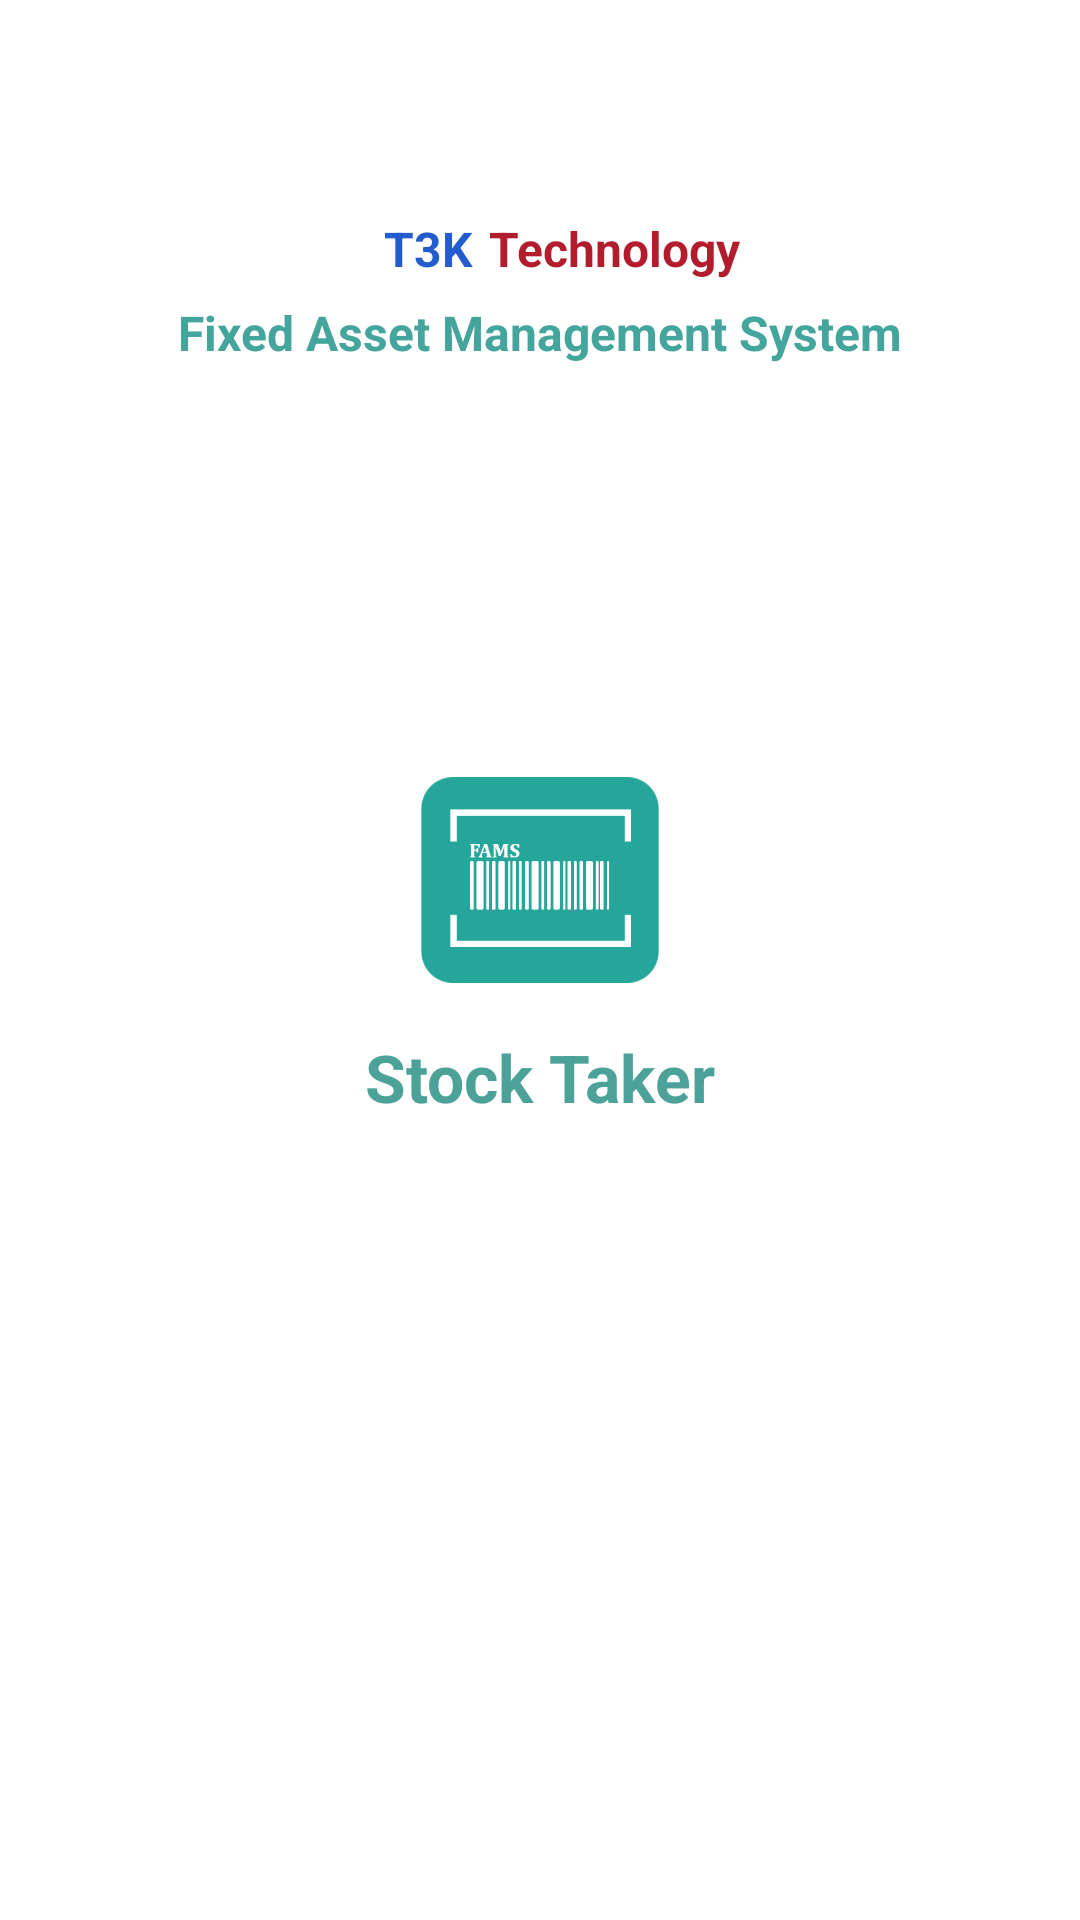

This screen was rendered from an Android layout file. Write that file and the resources it references.
<!-- AndroidManifest.xml: activity theme AppTheme.NoActionBar -->
<!-- res/layout/activity_splash.xml -->
<?xml version="1.0" encoding="utf-8"?>
<android.support.constraint.ConstraintLayout xmlns:android="http://schemas.android.com/apk/res/android"
    xmlns:app="http://schemas.android.com/apk/res-auto"
    xmlns:tools="http://schemas.android.com/tools"
    android:layout_width="match_parent"
    android:layout_height="match_parent"
    android:background="#FFFFFF"
    tools:context=".ui.SplashActivity">

    <TextView
        android:id="@+id/txt_t3k"
        android:layout_width="wrap_content"
        android:layout_height="wrap_content"
        android:layout_marginTop="72dp"
        android:text="@string/title_t3k"
        android:textColor="#235CCC"
        android:textSize="16sp"
        android:textStyle="bold"
        app:layout_constraintEnd_toStartOf="@+id/txt_technology"
        app:layout_constraintHorizontal_bias="0.96"
        app:layout_constraintStart_toStartOf="parent"
        app:layout_constraintTop_toTopOf="parent" />

    <TextView
        android:id="@+id/txt_technology"
        android:layout_width="wrap_content"
        android:layout_height="wrap_content"
        android:layout_marginTop="72dp"
        android:text="@string/title_technology"
        android:textColor="#B11D2D"
        android:textSize="16sp"
        android:textStyle="bold"
        app:layout_constraintEnd_toEndOf="parent"
        app:layout_constraintHorizontal_bias="0.59"
        app:layout_constraintStart_toStartOf="parent"
        app:layout_constraintTop_toTopOf="parent" />

    <TextView
        android:id="@+id/txt_title_fams"
        android:layout_width="wrap_content"
        android:layout_height="wrap_content"
        android:layout_marginTop="100dp"
        android:text="@string/title_fams"
        android:textColor="#43A59C"
        android:textSize="16sp"
        android:textStyle="bold"
        app:layout_constraintEnd_toEndOf="parent"
        app:layout_constraintHorizontal_bias="0.5"
        app:layout_constraintStart_toStartOf="parent"
        app:layout_constraintTop_toTopOf="parent" />

    <ImageView
        android:id="@+id/fams_logo"
        android:layout_width="80dp"
        android:layout_height="80dp"
        android:contentDescription="@string/img_fams_logo"
        android:src="@drawable/stocktake_logo"
        app:layout_constraintBottom_toBottomOf="parent"
        app:layout_constraintEnd_toEndOf="parent"
        app:layout_constraintStart_toStartOf="parent"
        app:layout_constraintTop_toBottomOf="@+id/txt_title_fams"
        app:layout_constraintVertical_bias="0.3" />

    <TextView
        android:id="@+id/txt_stock_taker"
        android:layout_width="wrap_content"
        android:layout_height="wrap_content"
        android:text="@string/title_stock_taker"
        android:textColor="#4CA299"
        android:textSize="22sp"
        android:textStyle="bold"
        app:layout_constraintBottom_toBottomOf="parent"
        app:layout_constraintEnd_toEndOf="parent"
        app:layout_constraintHorizontal_bias="0.5"
        app:layout_constraintStart_toStartOf="parent"
        app:layout_constraintTop_toBottomOf="@+id/fams_logo"
        app:layout_constraintVertical_bias="0.04000002" />

    <ProgressBar
        android:id="@+id/progressBar"
        android:layout_width="72dp"
        android:layout_height="26dp"
        android:indeterminateDrawable="@drawable/progress"
        app:layout_constraintBottom_toBottomOf="parent"
        app:layout_constraintEnd_toEndOf="parent"
        app:layout_constraintHorizontal_bias="0.5"
        app:layout_constraintStart_toStartOf="parent"
        app:layout_constraintTop_toTopOf="parent"
        app:layout_constraintVertical_bias="0.85" />

    <ImageView
        android:id="@+id/img_reload"
        android:layout_width="72dp"
        android:layout_height="26dp"
        android:contentDescription="@string/reload"
        android:onClick="Reload"
        android:src="@drawable/ic_reload"
        android:visibility="gone"
        app:layout_constraintBottom_toBottomOf="parent"
        app:layout_constraintEnd_toEndOf="parent"
        app:layout_constraintHorizontal_bias="0.5"
        app:layout_constraintStart_toStartOf="parent"
        app:layout_constraintTop_toTopOf="parent"
        app:layout_constraintVertical_bias="0.85" />

</android.support.constraint.ConstraintLayout>
<!-- resources referenced by this layout -->
<resources>
  <!-- drawable ic_reload (drawable) -->
  <vector xmlns:android="http://schemas.android.com/apk/res/android"
          android:width="32dp"
          android:height="32dp"
          android:viewportWidth="24.0"
          android:viewportHeight="24.0">
      <path
          android:fillColor="#FF000000"
          android:pathData="M12,5V1L7,6l5,5V7c3.31,0 6,2.69 6,6s-2.69,6 -6,6 -6,-2.69 -6,-6H4c0,4.42 3.58,8 8,8s8,-3.58 8,-8 -3.58,-8 -8,-8z"/>
  </vector>
  <!-- drawable stocktake_logo: png bitmap (drawable, 10949 bytes) -->
  <string name="img_fams_logo">fams logo</string>
  <string name="reload">reload</string>
  <string name="title_fams">Fixed Asset Management System</string>
  <string name="title_stock_taker">Stock Taker</string>
  <string name="title_t3k">T3K</string>
  <string name="title_technology">Technology</string>
  <style name="AppTheme.NoActionBar">
          <item name="windowActionBar">false</item>
          <item name="windowNoTitle">true</item>
      </style>
</resources>
